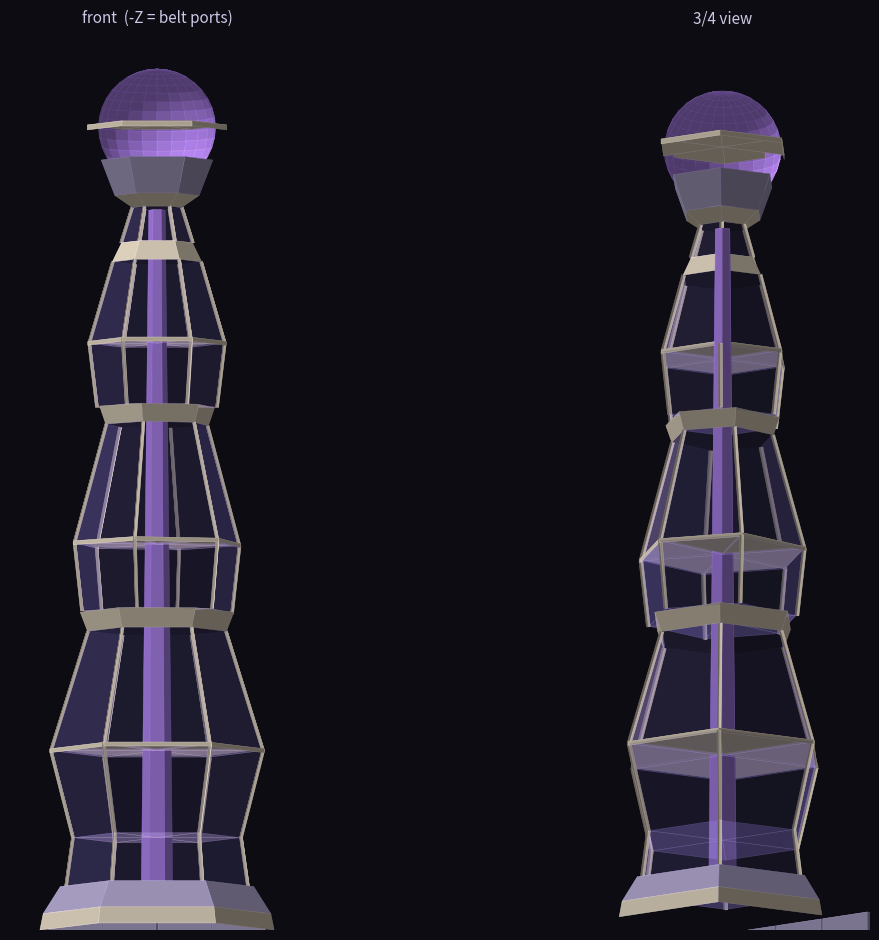

Here is the Python script that generated this plot:
"""玻璃棱镜塔 —— 软件渲染预览。

自带正交投影 + 朗伯光照 + 菲涅尔边缘光 + 画家算法，比 mplot3d 干净得多，
用来在写 C# 几何之前确认造型和配色。

几何与将写入 HubMesh.BuildPrism 的参数一致：
  · 6 棱，顶点角 0/60/.../300°，-Z（270°）落在平面中心 → 4 个传送带接口贴平面
  · 三段「上扩下收」的双锥棱镜叠置，段间暖白金属环过渡
  · 每段玻璃 6 条竖向棱骨 + 双锥最粗处一道细箍
  · 内部一根 6 棱发光柱，从底座通到冠顶
  · 顶端保留现有能量球（球心 29.55、r 2.15）

输出：hub_prism.png
"""

import math
import numpy as np
import matplotlib
matplotlib.use("Agg")
import matplotlib.pyplot as plt
from matplotlib.patches import Polygon
from matplotlib.collections import PatchCollection

SEG = 6

SECTIONS = [
    (0.00, 0.60, 4.30, 4.18, 0.0, "hull"),
    (0.60, 1.60, 4.18, 3.55, 0.0, "dark"),
    (1.60, 3.40, 3.30, 3.05, 0.0, "glass"),
    (3.40, 6.60, 3.05, 3.85, 0.0, "glass"),
    (6.60, 11.00, 3.85, 2.50, 0.0, "glass"),
    (11.00, 11.70, 2.55, 2.82, 0.0, "hull"),
    (11.70, 14.20, 2.82, 3.10, 15.0, "glass"),
    (14.20, 18.60, 3.10, 1.90, 15.0, "glass"),
    (18.60, 19.25, 1.95, 2.18, 15.0, "hull"),
    (19.25, 21.60, 2.18, 2.46, 0.0, "glass"),
    (21.60, 24.60, 2.46, 1.60, 0.0, "glass"),
    (24.60, 25.30, 1.64, 1.30, 0.0, "hull"),
    (25.30, 26.60, 1.30, 0.90, 0.0, "glass"),
    (26.60, 27.05, 0.90, 1.55, 0.0, "hull"),
    (27.05, 28.35, 1.55, 2.05, 0.0, "dark"),
]

BASE = {
    "glass": (0.50, 0.44, 0.80),
    "hull": (0.93, 0.88, 0.79),
    "dark": (0.68, 0.64, 0.79),
    "emis": (0.74, 0.55, 1.00),
    "rim": (0.62, 0.52, 1.00),
}
ALPHA = {"glass": 0.30, "hull": 1.0, "dark": 1.0, "emis": 1.0}

LIGHT = np.array([0.45, 0.75, 0.50])
LIGHT = LIGHT / np.linalg.norm(LIGHT)


def pt(y, r, a):
    return np.array([r * math.cos(a), y, r * math.sin(a)])


def prism(y0, y1, r0, r1, kind, rot=0.0, seg=SEG):
    out = []
    for i in range(seg):
        a0 = rot + 2 * math.pi * i / seg
        a1 = rot + 2 * math.pi * (i + 1) / seg
        out.append(([pt(y0, r0, a0), pt(y1, r1, a0), pt(y1, r1, a1), pt(y0, r0, a1)], kind))
    return out


def disc(y, r, kind, rot=0.0, seg=SEG, up=True):
    out = []
    for i in range(seg):
        a0 = rot + 2 * math.pi * i / seg
        a1 = rot + 2 * math.pi * (i + 1) / seg
        tri = [np.array([0.0, y, 0.0]), pt(y, r, a0), pt(y, r, a1)]
        out.append((tri if up else tri[::-1], kind))
    return out


def sphere(cy, r, kind, rings=18, seg=24):
    out = []
    for i in range(rings):
        p0 = math.pi * i / rings
        p1 = math.pi * (i + 1) / rings
        for j in range(seg):
            t0 = 2 * math.pi * j / seg
            t1 = 2 * math.pi * (j + 1) / seg
            q = []
            for (pp, tt) in ((p0, t0), (p1, t0), (p1, t1), (p0, t1)):
                q.append(np.array([r * math.sin(pp) * math.cos(tt),
                                   cy + r * math.cos(pp),
                                   r * math.sin(pp) * math.sin(tt)]))
            out.append((q, kind))
    return out


def box(cx, x0, x1, y0, y1, z0, z1, kind):
    f = [[(x0, y0, z0), (x1, y0, z0), (x1, y1, z0), (x0, y1, z0)],
         [(x0, y0, z1), (x1, y0, z1), (x1, y1, z1), (x0, y1, z1)],
         [(x0, y0, z0), (x0, y0, z1), (x0, y1, z1), (x0, y1, z0)],
         [(x1, y0, z0), (x1, y0, z1), (x1, y1, z1), (x1, y1, z0)],
         [(x0, y0, z0), (x1, y0, z0), (x1, y0, z1), (x0, y0, z1)],
         [(x0, y1, z0), (x1, y1, z0), (x1, y1, z1), (x0, y1, z1)]]
    return [([np.array(v) for v in q], kind) for q in f]


def build():
    faces = []
    for (y0, y1, r0, r1, rot, kind) in SECTIONS:
        rot = math.radians(rot)
        faces += prism(y0, y1, r0, r1, kind, rot)
        faces += disc(y0, r0, kind, rot, up=False)

    # 内部光柱
    faces += prism(1.15, 26.50, 0.58, 0.30, "emis")
    faces += disc(26.50, 0.30, "emis")

    # 双锥最粗处的细箍
    for (yy, rr, rr_deg) in ((6.60, 3.89, 0.0), (14.20, 3.14, 15.0),
                             (21.60, 2.50, 0.0)):
        rt = math.radians(rr_deg)
        faces += prism(yy - 0.07, yy + 0.07, rr + 0.04, rr + 0.04, "hull", rt)
        faces += disc(yy + 0.07, rr + 0.04, "hull", rt)
        faces += disc(yy - 0.07, rr + 0.04, "hull", rt, up=False)

    # 棱骨（细四棱柱）
    for (y0, y1, r0, r1, rot, kind) in SECTIONS:
        if kind != "glass":
            continue
        for i in range(SEG):
            a = math.radians(rot) + 2 * math.pi * i / SEG
            faces += tube(pt(y0, r0 * 1.012, a), pt(y1, r1 * 1.012, a), 0.075, "hull")

    # 顶端球 + 赤道环
    faces += sphere(29.55, 2.15, "emis")
    faces += prism(29.46, 29.64, 2.56, 2.56, "hull", 0.0)
    faces += disc(29.64, 2.56, "hull", 0.0)
    faces += disc(29.46, 2.56, "hull", 0.0, up=False)

    # 底部接口套筒
    for i in range(4):
        cx = -3 + 2 * i
        faces += box(cx, cx - 0.97, cx + 0.97, 0.0, 0.94, -4.85, -3.70, "dark")
    return faces


def tube(a, b, r, kind, seg=4):
    d = b - a
    L = np.linalg.norm(d)
    if L < 1e-6:
        return []
    d = d / L
    up = np.array([0.0, 1.0, 0.0]) if abs(d[1]) < 0.95 else np.array([1.0, 0.0, 0.0])
    u = np.cross(d, up)
    u /= np.linalg.norm(u)
    v = np.cross(d, u)
    out = []
    ang = [2 * math.pi * k / seg + math.pi / seg for k in range(seg)]
    ring_a = [a + (u * math.cos(t) + v * math.sin(t)) * r for t in ang]
    ring_b = [b + (u * math.cos(t) + v * math.sin(t)) * r for t in ang]
    for k in range(seg):
        k2 = (k + 1) % seg
        out.append(([ring_a[k], ring_b[k], ring_b[k2], ring_a[k2]], kind))
    return out


def render(ax, elev_deg, azim_deg, faces, title):
    el = math.radians(elev_deg)
    az = math.radians(azim_deg)
    fwd = np.array([math.cos(el) * math.cos(az), math.sin(el), math.cos(el) * math.sin(az)])
    right = np.cross(np.array([0.0, 1.0, 0.0]), fwd)
    right /= np.linalg.norm(right)
    up = np.cross(fwd, right)

    items = []
    for (verts, kind) in faces:
        n = np.cross(verts[1] - verts[0], verts[2] - verts[0])
        nl = np.linalg.norm(n)
        if nl < 1e-9:
            continue
        n = n / nl
        to_cam = -fwd
        facing = float(np.dot(n, to_cam))
        depth = float(np.mean([np.dot(p, fwd) for p in verts]))
        if facing <= 0.0 and kind != "glass":
            continue
        shade = 0.42 + 0.58 * max(0.0, float(np.dot(n, LIGHT)))
        c = np.array(BASE[kind]) * shade
        if kind == "glass":
            fres = (1.0 - min(1.0, abs(facing))) ** 2.6
            c = c * (0.55 + 0.45 * shade) + np.array(BASE["rim"]) * fres * 0.85
            a = ALPHA["glass"] * (0.55 + 0.75 * fres)
        else:
            a = ALPHA[kind]
        xy = np.array([[float(np.dot(p, right)), float(np.dot(p, up))] for p in verts])
        items.append((depth, xy, np.clip(c, 0, 1.6), min(1.0, a), kind))

    items.sort(key=lambda t: -t[0])

    for (depth, xy, c, a, kind) in items:
        alpha = a if a >= 0.999 else max(0.05, a)
        c = np.clip(c, 0.0, 1.0)
        poly = Polygon(xy, closed=True, facecolor=(c[0], c[1], c[2], alpha),
                       edgecolor=(min(1, c[0] * 1.25), min(1, c[1] * 1.25), min(1, c[2] * 1.3), alpha * 0.9),
                       linewidth=0.35)
        ax.add_patch(poly)

    ax.set_xlim(-5.4, 5.4)
    ax.set_ylim(0, 33)
    ax.set_aspect("equal")
    ax.set_facecolor("#0c0c12")
    ax.set_title(title, color="#cfc7e6", fontsize=11)
    ax.set_xticks([])
    ax.set_yticks([])
    for s in ax.spines.values():
        s.set_visible(False)


faces = build()
fig, axes = plt.subplots(1, 2, figsize=(14, 9.5), facecolor="#0c0c12")
render(axes[0], 4, -90, faces, "front  (-Z = belt ports)")
render(axes[1], 14, -58, faces, "3/4 view")
plt.tight_layout()
plt.savefig(r"D:\戴森球计划反编译文件\hub_prism.png", dpi=125, facecolor="#0c0c12")
print("faces", len(faces), "ok")
